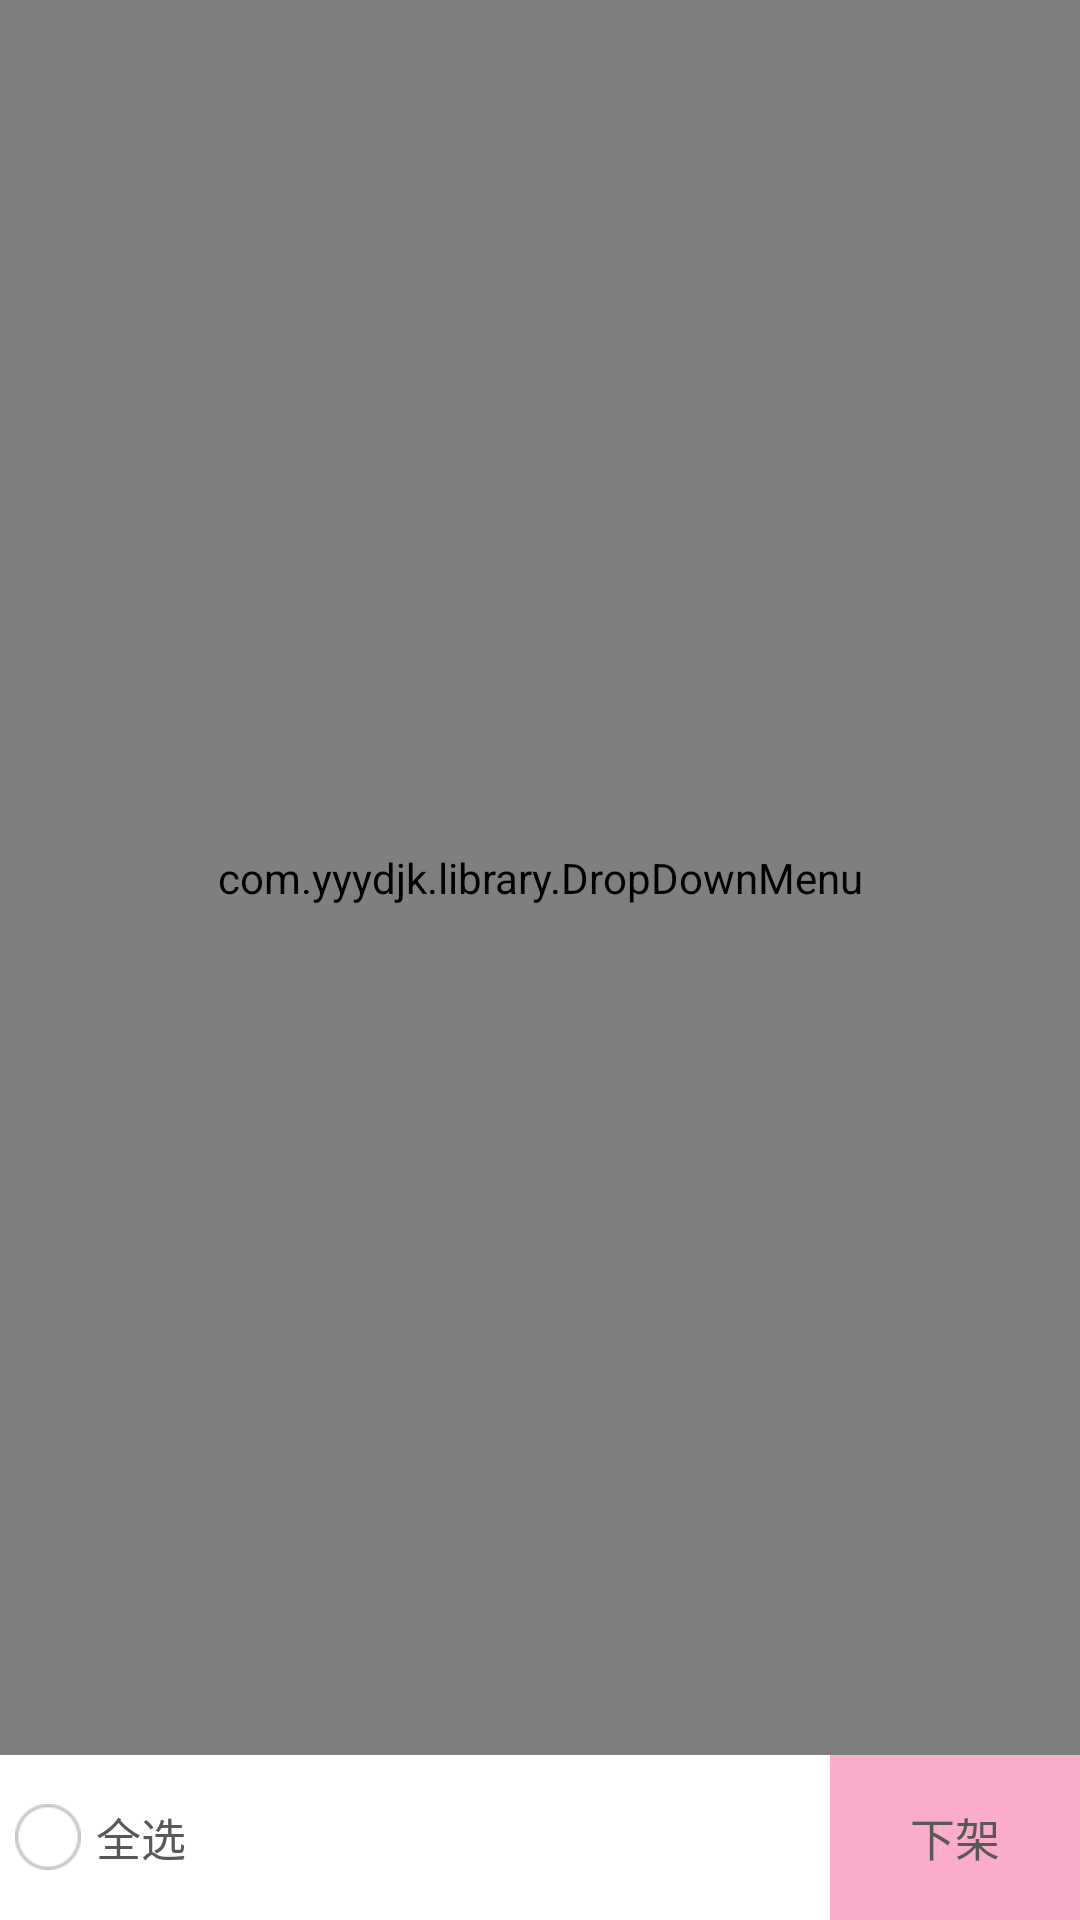

Here is an Android app screen rendered from its layout file. Give the layout XML and the strings, colors and styles it references.
<!-- AndroidManifest.xml: application theme AppTheme -->
<!-- res/layout/activity_main.xml -->
<?xml version="1.0" encoding="utf-8"?>
<LinearLayout xmlns:android="http://schemas.android.com/apk/res/android"
    xmlns:tools="http://schemas.android.com/tools"
    xmlns:app = "http://schemas.android.com/apk/res-auto"
    android:id="@+id/coordinator"
    android:orientation="vertical"
    android:layout_width="match_parent"
    android:layout_height="match_parent"
    tools:context="cn.zhiao.develop.desk.MainActivity">

    <com.yyydjk.library.DropDownMenu
        android:id="@+id/dropDownMenu"
        xmlns:app="http://schemas.android.com/apk/res-auto"
        xmlns:android="http://schemas.android.com/apk/res/android"
        android:layout_width="match_parent"
        android:layout_height="match_parent"
        android:layout_weight="1"
        app:ddmenuTextSize="13sp"
        app:ddtextUnselectedColor="@color/drop_down_unselected"
        app:ddtextSelectedColor="@color/drop_down_selected"
        app:dddividerColor="@color/gray"
        app:ddunderlineColor="@color/gray"
        app:ddmenuSelectedIcon="@mipmap/drop_down_selected_icon"
        app:ddmaskColor="@color/mask_color"
        app:ddmenuBackgroundColor="@color/white"
        app:ddmenuUnselectedIcon="@mipmap/drop_down_unselected_icon"
        />
    <include layout="@layout/bottom_item" />
    <android.support.design.widget.FloatingActionButton
        android:id="@+id/fab"
        android:visibility="gone"
        android:layout_width="wrap_content"
        android:layout_height="wrap_content"
        android:layout_margin="5dp"
        android:src="@mipmap/add"
        app:backgroundTint="#30469b"
        app:layout_anchor="@id/dropDownMenu"
        app:borderWidth="0dp"
        app:elevation="6dp"
        app:fabSize="normal"
        app:layout_anchorGravity="bottom|right"
        app:pressedTranslationZ="12dp"
        app:rippleColor="#a6a6a6" />
</LinearLayout>
<!-- res/layout/bottom_item.xml (included above) -->
<?xml version="1.0" encoding="utf-8"?>
<LinearLayout xmlns:android="http://schemas.android.com/apk/res/android"
    android:layout_width="match_parent"
    android:layout_height="@dimen/purchase_bottom"
    android:orientation="horizontal"
    android:background="@color/white">

    <LinearLayout
        android:layout_width="0dp"
        android:layout_weight="10"
        android:paddingLeft="@dimen/common_padding5"
        android:orientation="horizontal"
        android:layout_height="match_parent">

        <CheckBox
            android:id="@+id/ck_check_all"
            android:background="@drawable/check_checked"
            android:layout_width="22dp"
            android:layout_height="22dp"
            android:layout_gravity="center"
            android:paddingLeft="@dimen/common_padding5"
            android:layout_marginRight="@dimen/common_padding5"
            android:button="@null"
            />

        <TextView
            android:layout_width="wrap_content"
            android:layout_height="match_parent"
            android:text="全选"
            android:gravity="center"
            style="@style/tv_black_15"/>

    </LinearLayout>


    <LinearLayout
        android:orientation="vertical"
        android:layout_width="0dp"
        android:layout_weight="8"
        android:visibility="gone"
        android:layout_height="match_parent">

        <LinearLayout
            android:layout_width="wrap_content"
            android:orientation="horizontal"
            android:layout_weight="1"
            android:layout_height="0dp">

            <TextView
                android:layout_width="wrap_content"
                android:layout_height="match_parent"
                android:text="合计:"
                android:gravity="center"
                android:textSize="@dimen/tv_common_size11"/>

            <TextView
                android:id="@+id/tv_goods_price_and_carriage"
                android:layout_width="wrap_content"
                android:layout_height="match_parent"
                android:gravity="center"
                android:text="￥0.0"
                android:textSize="@dimen/tv_common_size11"/>

        </LinearLayout>

        <LinearLayout
            android:layout_width="wrap_content"
            android:orientation="horizontal"
            android:layout_weight="1"
            android:layout_height="0dp">
            <TextView
                android:id="@+id/tv_goods_shoufu_and_carriage"
                android:layout_width="wrap_content"
                android:layout_height="match_parent"
                android:text="首付:￥0.0"
                android:gravity="center"
                android:layout_marginRight="@dimen/common_padding3"
                android:textSize="@dimen/tv_common_size11"/>

            <TextView
                android:id="@+id/tv_goods_monthpay_and_carriage"
                android:layout_width="wrap_content"
                android:layout_height="match_parent"
                android:gravity="center"
                android:text="首期月供:￥0.0"
                android:textSize="@dimen/tv_common_size11"/>
        </LinearLayout>
    </LinearLayout>

    <LinearLayout
        android:layout_width="0dp"
        android:layout_weight="3"
        android:orientation="horizontal"
        android:layout_height="match_parent">
        <TextView
            android:id="@+id/tv_pay"
            android:layout_width="wrap_content"
            android:layout_height="match_parent"
            android:text="下架"
            android:gravity="center"
            android:clickable="true"
            android:background="@drawable/statements_btn"
            style="@style/tv_black_15"/>
    </LinearLayout>

</LinearLayout>
<!-- resources referenced by this layout -->
<resources>
  <dimen name="common_padding3">3dp</dimen>
  <dimen name="common_padding5">5dp</dimen>
  <dimen name="purchase_bottom">55dp</dimen>
  <dimen name="tv_common_size11">11sp</dimen>
  <!-- drawable check_checked (drawable) -->
  <?xml version="1.0" encoding="utf-8"?>
  <selector xmlns:android="http://schemas.android.com/apk/res/android">
      <item android:state_checked="true" android:drawable="@drawable/ic_check_selete"/>
      <item android:state_checked="false" android:drawable="@drawable/ic_check"/>
  </selector>
  <!-- drawable statements_btn: png bitmap (drawable, 1272 bytes) -->
  <!-- mipmap add: png bitmap (mipmap-xxhdpi, 395 bytes) -->
  <style name="tv_black_15">
          <item name="android:textSize">@dimen/tv_common_size15</item>
          <item name="android:textColor">@color/common_black</item>
      </style>
  <style name="AppTheme" parent="Theme.AppCompat.Light.DarkActionBar">
          
          <item name="colorPrimary">@color/colorPrimary</item>
          <item name="colorPrimaryDark">@color/colorPrimaryDark</item>
          <item name="colorAccent">@color/colorAccent</item>
      </style>
  <!-- drawable ic_check_selete: png bitmap (drawable, 1445 bytes) -->
  <!-- drawable ic_check: png bitmap (drawable, 1762 bytes) -->
  <dimen name="tv_common_size15">15sp</dimen>
  <color name="common_black">#595757</color>
  <color name="colorPrimary">#2c2c2c</color>
  <color name="colorPrimaryDark">#2c2c2c</color>
  <color name="colorAccent">#1296db</color>
  <!-- not gathered from this repository: default colours our renderer supplied (Android Studio template values) -->
  <color name="white">#FFFFFFFF</color>
</resources>
